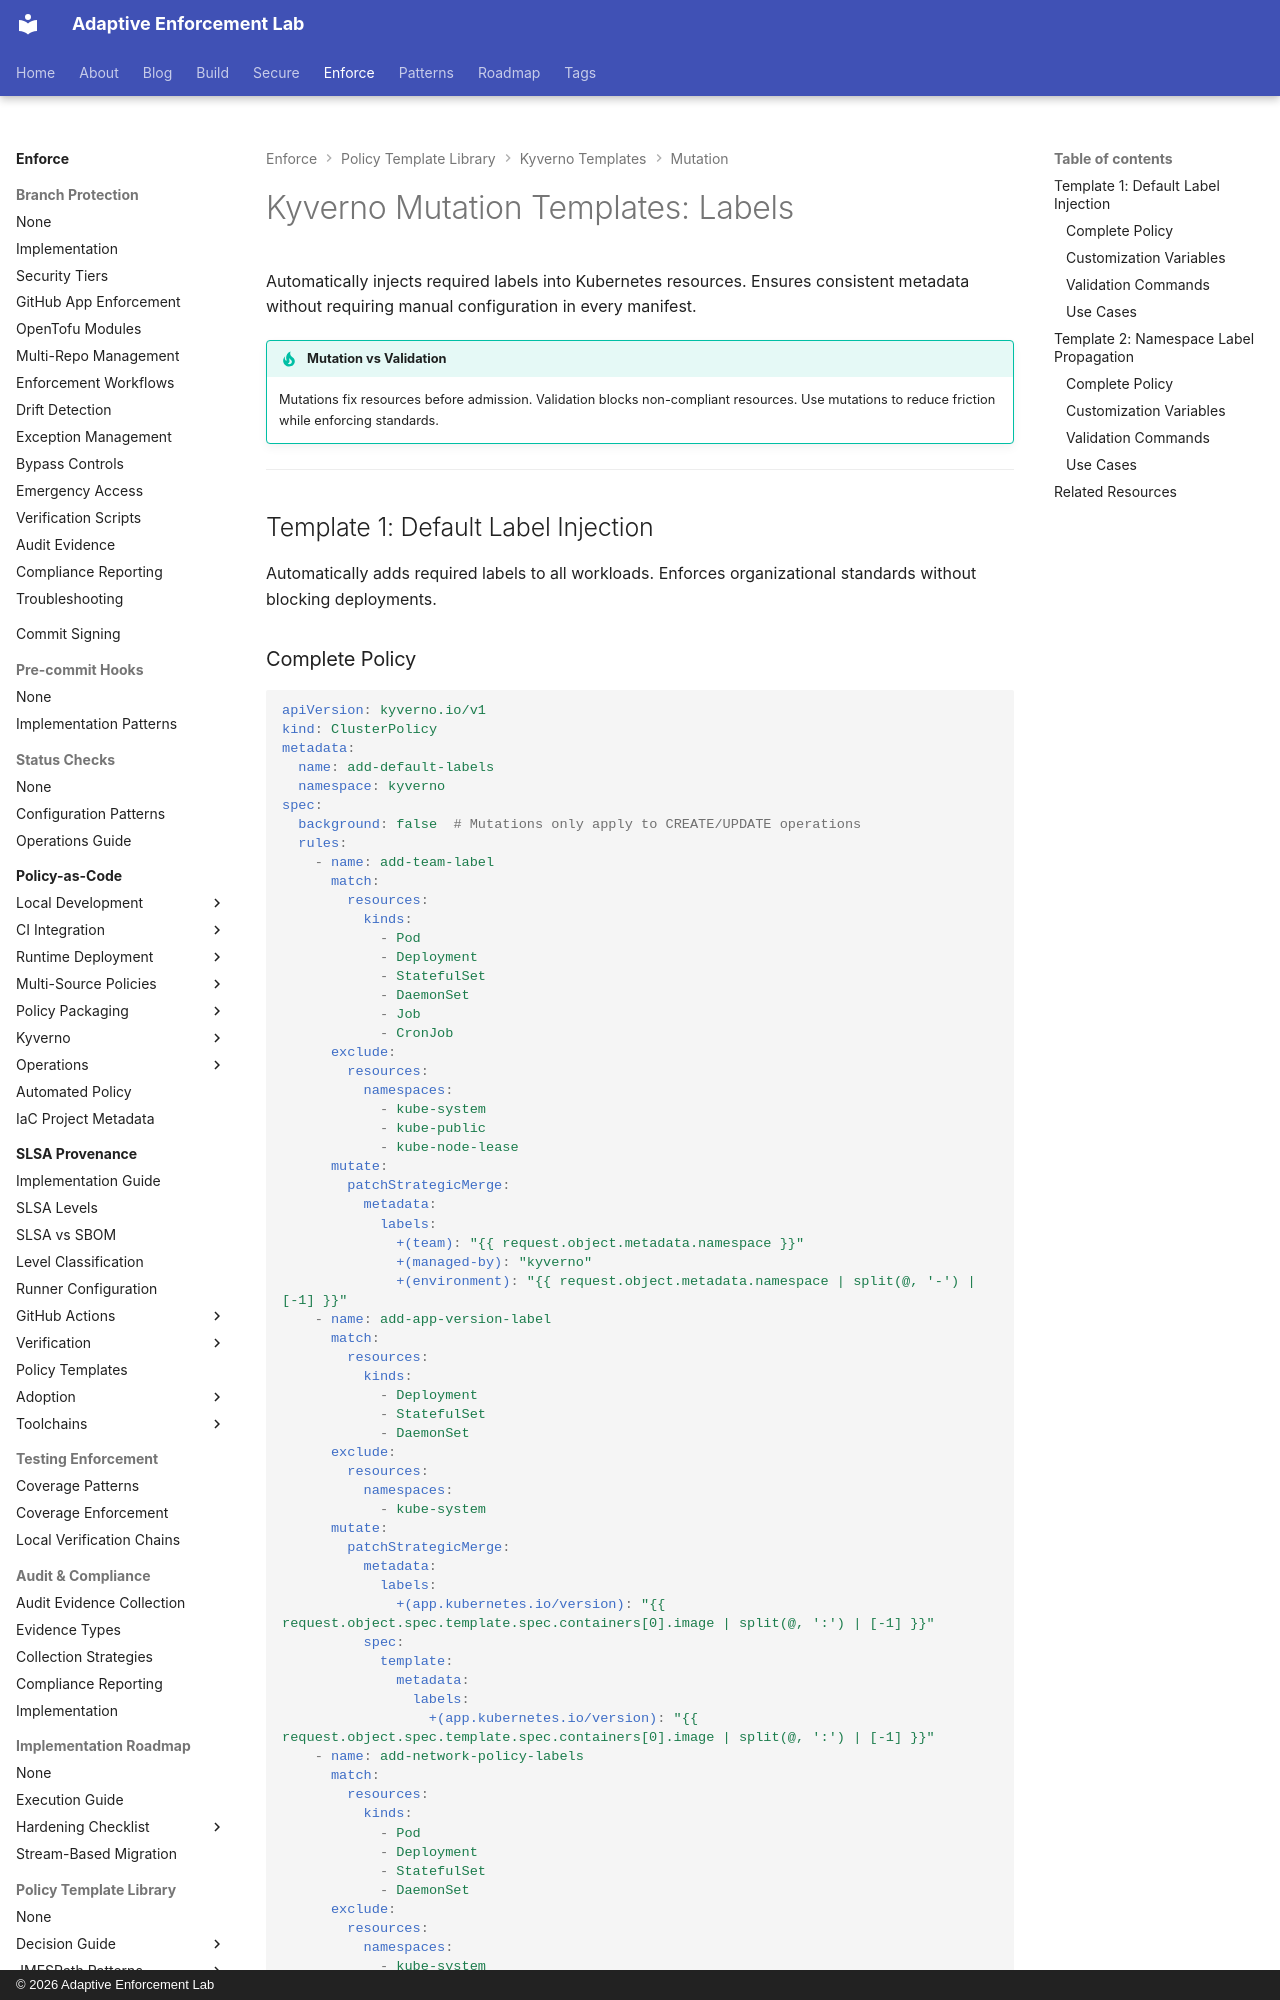

repository: adaptive-enforcement-lab/adaptive-enforcement-lab-com · page: enforce/policy-as-code/template-library/kyverno/mutation/labels/index.html · generator: mkdocs · copyright: © 2026 Adaptive Enforcement Lab

---
title: "Kyverno Mutation Templates: Labels"
description: >-
  Automatically add required labels to Kubernetes workloads with Kyverno mutation policies ensuring consistent metadata and resource governance.
tags:
  - kyverno
  - mutation
  - labels
  - kubernetes
  - templates
provenance: human
---
# Kyverno Mutation Templates: Labels

Automatically injects required labels into Kubernetes resources. Ensures consistent metadata without requiring manual configuration in every manifest.

!!! tip "Mutation vs Validation"
    Mutations fix resources before admission. Validation blocks non-compliant resources. Use mutations to reduce friction while enforcing standards.

---

## Template 1: Default Label Injection

Automatically adds required labels to all workloads. Enforces organizational standards without blocking deployments.
